Run: headless pygame with SDL's dummy video driver; simulated clock (each Clock.tick advances the game by its frame time, no real sleeping); random seed 0; keys injected as events and as key.get_pressed() state; no mouse input.
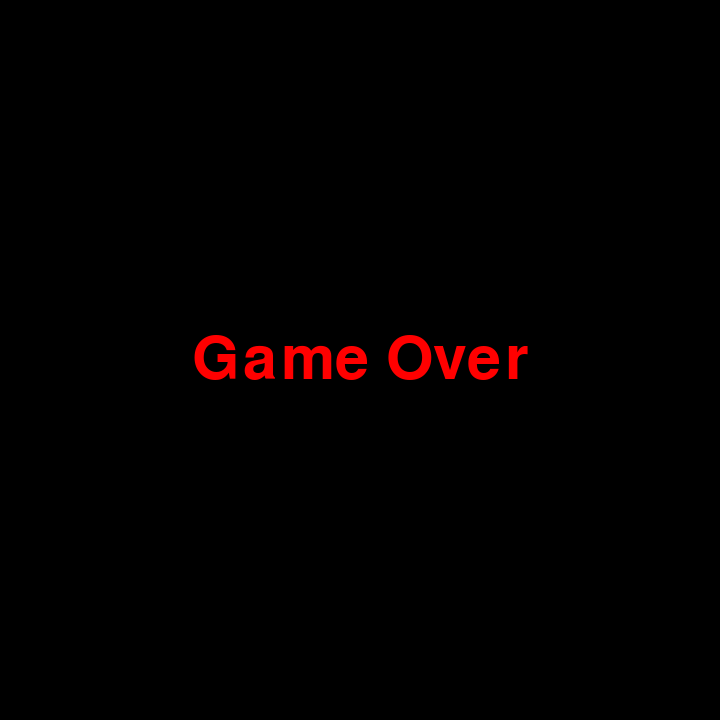
Frame 1 of 1 · flips 1–60 · no input (game ended)

The pygame program that drew these frames:

import pygame
from random import randint, choice

pygame.init()

WIDTH = 720
HEIGHT = 720

screen = pygame.display.set_mode((WIDTH, HEIGHT))

colorWHITE = (255, 255, 255)
colorGRAY = (70, 70, 70)
colorBLACK = (0, 0, 0)
colorRED = (255, 0, 0)
colorGREEN = (0, 255, 0)
colorYELLOW = (255, 255, 0)

FPS = 5
CELL = 60
clock = pygame.time.Clock()

def game_over():
    font = pygame.font.SysFont("Arial", 90)
    text = font.render('Game Over', True, colorRED)
    text_rect = text.get_rect(center=(WIDTH // 2, HEIGHT // 2))
    screen.blit(text, text_rect)
    pygame.display.flip()
    pygame.time.wait(3000)  # Wait for 3 seconds before closing.
    pygame.quit()
    exit()

class Point:
    def __init__(self, x, y) -> None:
        self.x = x
        self.y = y

    @staticmethod
    def generate():
        return Point(randint(0, (WIDTH // CELL) - 1) * CELL, randint(0, (HEIGHT // CELL) - 1) * CELL)

class Snake:
    def __init__(self):
        self.body = [Point(WIDTH // 2, HEIGHT // 2)]
        self.dx = 0
        self.dy = 0

    def move(self):
        new_head = Point(self.body[0].x + self.dx * CELL, self.body[0].y + self.dy * CELL)

        # Check if the new position hits the boundaries
        if new_head.x < 0 or new_head.x >= WIDTH or new_head.y < 0 or new_head.y >= HEIGHT:
            game_over()

        # Check if the new position collides with itself
        if any(segment.x == new_head.x and segment.y == new_head.y for segment in self.body[1:]):
            game_over()

        self.body.insert(0, new_head)
        self.body.pop()

    def grow(self):
        self.body.append(self.body[-1])

    def check_collision(self, food):
        if self.body[0].x == food.pos.x and self.body[0].y == food.pos.y:
            self.grow()
            return True
        return False

    def draw(self):
        for segment in self.body:
            pygame.draw.rect(screen, colorGREEN if segment == self.body[0] else colorYELLOW, (segment.x, segment.y, CELL, CELL))

class Food:
    def __init__(self):
        self.pos = Point.generate()
        # Yemin rengini rastgele olarak kırmızı veya beyaz seç
        self.color = choice([colorRED, colorWHITE])  # Rastgele renk seçimi

    def draw(self):
        pygame.draw.rect(screen, self.color, (self.pos.x, self.pos.y, CELL, CELL))

    def regenerate(self):
        self.pos = Point.generate()
        self.color = choice([colorRED, colorWHITE])

def draw_grid():
    for x in range(0, WIDTH, CELL):
        for y in range(0, HEIGHT, CELL):
            rect = pygame.Rect(x, y, CELL, CELL)
            pygame.draw.rect(screen, colorGRAY, rect, 1)

snake = Snake()
food = Food()

done = False
score = 0
level = 1

while not done:
    for event in pygame.event.get():
        if event.type == pygame.QUIT:
            done = True
        if event.type == pygame.KEYDOWN:
            if event.key == pygame.K_UP and snake.dy == 0:
                snake.dx = 0
                snake.dy = -1
            if event.key == pygame.K_DOWN and snake.dy == 0:
                snake.dx = 0
                snake.dy = 1
            if event.key == pygame.K_RIGHT and snake.dx == 0:
                snake.dx = 1
                snake.dy = 0
            if event.key == pygame.K_LEFT and snake.dx == 0:
                snake.dx = -1
                snake.dy = 0

    screen.fill(colorBLACK)
    snake.move()
    if snake.check_collision(food):
        # Yemin rengini kontrol et
        if food.color == colorWHITE:  # Beyaz yem ise puanı 2 artır
            score += 1
        elif food.color == colorRED:  # Kırmızı yem ise puanı 1 artır
            score += 1  # Burada eksik olan elif bloğunu ekledim.
        food.regenerate()  # Yemi yeni bir konuma ve renge ayarla

        if score % 3 == 0:
             level += 1
             FPS += 1

    snake.draw()
    food.draw()
    draw_grid()

    font = pygame.font.SysFont(None, 36)
    text = font.render(f'Score: {score}  Level: {level}', True, colorWHITE)
    screen.blit(text, (10, 10))

    pygame.display.flip()
    clock.tick(FPS)

pygame.quit()
